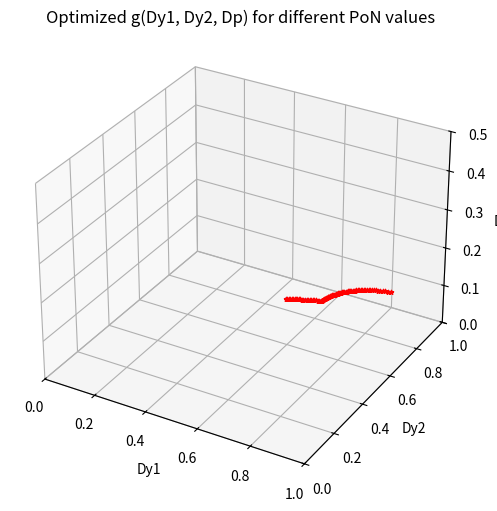

Write the Python code that produced this figure.
import numpy as np
import matplotlib.pyplot as plt
from scipy.optimize import minimize
# 定义常量
fs = 290e3;
Lr = 12e-6;
Cr = 48e-9;
Z0 = np.sqrt(Lr/Cr);  # Use np.sqrt instead of sqrt
fr = 1/(2*np.pi*np.sqrt(Lr*Cr));  # Use np.sqrt instead of sqrt
td = 50e-9;
Dd = td*fs;
r = fr/fs;
omega_r = 2*np.pi*fr;
Ln = 100;
Vin = 800;
Vo = 1000;
ILm0 = np.pi*r*Vo/(2*Ln*Z0);5
Ioss = 0.06; 



# 定义 g(Dy1, Dy2, Dp, fn=1.2) 函数（用户提供的公式）
def g_function(vars, PoN_target, λ):
    Dy1, Dy2, Dp = vars

    # 设定 Vin, Vo, Z0, r 的值（假设为 1，用户需提供具体值）
    Vin = 800
    Vo = 660
    Z0 = np.sqrt(12e-6/48e-9)
    r = 1 /1.2

    # 计算 g 的值
    g = Z0/Vin*((1/2/np.pi/r)*(-(2*Vin**2*np.sin(Dy1*np.pi*r) + 2*Vo**2*np.sin(Dy2*np.pi*r) + 2*Vin**2*np.sin(np.pi*r*(Dy1 - 1)) + 2*Vo**2*np.sin(np.pi*r*(Dy2 - 1)) + 2*Vin**2*np.sin(np.pi*r) + 2*Vo**2*np.sin(np.pi*r) + 2*Vin*Vo*np.sin((np.pi*r*(2*Dp - Dy1 - Dy2 + 2))/2) - 2*Vin*Vo*np.sin((np.pi*r*(Dy1 - 2*Dp + Dy2))/2) + 2*Vin*Vo*np.sin((np.pi*r*(2*Dp + Dy1 + Dy2 - 2))/2) + 2*Vin*Vo*np.sin((np.pi*r*(2*Dp + Dy1 + Dy2 - 4))/2) + 2*Vin*Vo*np.sin((np.pi*r*(2*Dp + Dy1 - Dy2))/2) + 2*Vin*Vo*np.sin((np.pi*r*(2*Dp - Dy1 + Dy2))/2) + 2*Vin*Vo*np.sin((np.pi*r*(2*Dp + Dy1 - Dy2 - 2))/2) + 2*Vin*Vo*np.sin((np.pi*r*(2*Dp - Dy1 + Dy2 - 2))/2) - 2*Vin**2*np.pi*r - 2*Vo**2*np.pi*r + 2*Vin**2*np.pi*r*np.cos(Dy1*np.pi*r) + 2*Vo**2*np.pi*r*np.cos(Dy2*np.pi*r) - 2*Vin*Vo*np.pi*r*np.cos((np.pi*r*(Dy1 - 2*Dp + Dy2))/2) + 4*Vin*Vo*np.pi*r*np.cos((np.pi*r*(2*Dp + Dy1 + Dy2 - 2))/2) + 2*Vin*Vo*np.pi*r*np.cos((np.pi*r*(2*Dp + Dy1 + Dy2 - 4))/2) - 2*Dy1*Vin**2*np.pi*r*np.cos(Dy1*np.pi*r) - 2*Dy2*Vo**2*np.pi*r*np.cos(Dy2*np.pi*r) + 2*Vin*Vo*np.pi*r*np.cos((np.pi*r*(2*Dp + Dy1 - Dy2))/2) + 2*Vin*Vo*np.pi*r*np.cos((np.pi*r*(2*Dp - Dy1 + Dy2))/2) - 2*Dy1*Vin**2*np.pi*r*np.cos(np.pi*r*(Dy1 - 1)) - 2*Dy2*Vo**2*np.pi*r*np.cos(np.pi*r*(Dy2 - 1)) - 2*Dp*Vin*Vo*np.pi*r*np.cos((np.pi*r*(2*Dp - Dy1 - Dy2 + 2))/2) + Dy1*Vin*Vo*np.pi*r*np.cos((np.pi*r*(2*Dp - Dy1 - Dy2 + 2))/2) + Dy2*Vin*Vo*np.pi*r*np.cos((np.pi*r*(2*Dp - Dy1 - Dy2 + 2))/2) - 2*Dp*Vin*Vo*np.pi*r*np.cos((np.pi*r*(Dy1 - 2*Dp + Dy2))/2) - 2*Dp*Vin*Vo*np.pi*r*np.cos((np.pi*r*(2*Dp + Dy1 + Dy2 - 2))/2) - 2*Dp*Vin*Vo*np.pi*r*np.cos((np.pi*r*(2*Dp + Dy1 + Dy2 - 4))/2) + Dy1*Vin*Vo*np.pi*r*np.cos((np.pi*r*(Dy1 - 2*Dp + Dy2))/2) + Dy2*Vin*Vo*np.pi*r*np.cos((np.pi*r*(Dy1 - 2*Dp + Dy2))/2) - Dy1*Vin*Vo*np.pi*r*np.cos((np.pi*r*(2*Dp + Dy1 + Dy2 - 2))/2) - Dy2*Vin*Vo*np.pi*r*np.cos((np.pi*r*(2*Dp + Dy1 + Dy2 - 2))/2) - Dy1*Vin*Vo*np.pi*r*np.cos((np.pi*r*(2*Dp + Dy1 + Dy2 - 4))/2) - Dy2*Vin*Vo*np.pi*r*np.cos((np.pi*r*(2*Dp + Dy1 + Dy2 - 4))/2) - 2*Dp*Vin*Vo*np.pi*r*np.cos((np.pi*r*(2*Dp + Dy1 - Dy2))/2) - 2*Dp*Vin*Vo*np.pi*r*np.cos((np.pi*r*(2*Dp - Dy1 + Dy2))/2) - 2*Dp*Vin*Vo*np.pi*r*np.cos((np.pi*r*(2*Dp + Dy1 - Dy2 - 2))/2) - 2*Dp*Vin*Vo*np.pi*r*np.cos((np.pi*r*(2*Dp - Dy1 + Dy2 - 2))/2) - Dy1*Vin*Vo*np.pi*r*np.cos((np.pi*r*(2*Dp + Dy1 - Dy2))/2) + Dy1*Vin*Vo*np.pi*r*np.cos((np.pi*r*(2*Dp - Dy1 + Dy2))/2) + Dy2*Vin*Vo*np.pi*r*np.cos((np.pi*r*(2*Dp + Dy1 - Dy2))/2) - Dy2*Vin*Vo*np.pi*r*np.cos((np.pi*r*(2*Dp - Dy1 + Dy2))/2) - Dy1*Vin*Vo*np.pi*r*np.cos((np.pi*r*(2*Dp + Dy1 - Dy2 - 2))/2) + Dy1*Vin*Vo*np.pi*r*np.cos((np.pi*r*(2*Dp - Dy1 + Dy2 - 2))/2) + Dy2*Vin*Vo*np.pi*r*np.cos((np.pi*r*(2*Dp + Dy1 - Dy2 - 2))/2) - Dy2*Vin*Vo*np.pi*r*np.cos((np.pi*r*(2*Dp - Dy1 + Dy2 - 2))/2))/(4*Z0**2*(np.cos(np.pi*r) + 1))));
    PoN = f_function(vars)
    penalty = λ * (PoN - PoN_target)**2
    return g + penalty

def f_function(vars):
    Dy1, Dy2, Dp = vars

    # 设定 Vin, Vo, Z0, r 的值（假设为 1，用户需提供具体值）
    Vin = 800
    Vo = 660
    Z0 = np.sqrt(12e-6/48e-9)
    r = 1 /1.2

    # 计算 g 的值
    f = ((np.cos(np.pi*r*(Dp-0.5))*np.cos(np.pi*r*(1-Dy1)/2)*np.cos(np.pi*r*(1-Dy2)/2))/(np.pi*r*np.cos(np.pi*r/2))-1/(np.pi*r));
    return f

# 参考注释，别删了
# IL0_RegionE = -(((np.cos(np.pi*r) + 1)*(Vo*np.sin((r*np.pi*(2*Dp - Dy1 + Dy2 - 2))/2) + Vo*np.sin(np.pi*r) + Vin*np.sin(np.pi*Dy1*r) - Vo*np.sin((r*np.pi*(Dy1 - 2*Dp + Dy2))/2)))/Z0 + (np.sin(np.pi*r)*(Vin - Vo + Vo*np.cos((r*np.pi*(2*Dp - Dy1 + Dy2 - 2))/2) - Vo*np.cos(np.pi*r) - Vin*np.cos(np.pi*Dy1*r) + Vo*np.cos((r*np.pi*(Dy1 - 2*Dp + Dy2))/2)))/Z0)/(2*(np.cos(np.pi*r) + 1));
# IL1_RegionE = -(Vo*np.sin((r*np.pi*(2*Dp + Dy1 - Dy2 - 2))/2) + Vin*np.sin(np.pi*r) + Vo*np.sin((r*np.pi*(2*Dp + Dy1 + Dy2 - 4))/2) + Vin*np.sin(np.pi*r*(Dy1 - 1)) + Vo*np.cos((r*np.pi*(2*Dp + Dy1 + Dy2 - 4))/2)*np.sin(np.pi*r) + Vo*np.sin((r*np.pi*(2*Dp + Dy1 + Dy2 - 4))/2)*np.cos(np.pi*r) + Vin*np.cos(np.pi*r*(Dy1 - 1))*np.sin(np.pi*r) + Vin*np.sin(np.pi*r*(Dy1 - 1))*np.cos(np.pi*r) + Vo*np.cos((r*np.pi*(2*Dp + Dy1 - Dy2 - 2))/2)*np.sin(np.pi*r) + Vo*np.sin((r*np.pi*(2*Dp + Dy1 - Dy2 - 2))/2)*np.cos(np.pi*r))/(2*Z0*(np.cos(np.pi*r) + 1));
# IL2_RegionE = (((np.cos(np.pi*r) + 1)*(Vin*np.sin((r*np.pi*(2*Dp - Dy1 + Dy2))/2) - Vin*np.sin(np.pi*r) + Vo*np.sin(np.pi*Dy2*r) + Vin*np.sin((r*np.pi*(2*Dp + Dy1 + Dy2 - 2))/2)))/Z0 + (np.sin(np.pi*r)*(Vin + Vo - Vin*np.cos((r*np.pi*(2*Dp - Dy1 + Dy2))/2) + Vin*np.cos(np.pi*r) - Vo*np.cos(np.pi*Dy2*r) - Vin*np.cos((r*np.pi*(2*Dp + Dy1 + Dy2 - 2))/2)))/Z0)/(2*(np.cos(np.pi*r) + 1));
# IL3_RegionE = (Vin*np.sin((r*np.pi*(2*Dp + Dy1 - Dy2))/2) + Vo*np.sin(np.pi*r) + Vin*np.sin((r*np.pi*(2*Dp - Dy1 - Dy2 + 2))/2) + Vo*np.sin(np.pi*r*(Dy2 - 1)) + Vin*np.cos(np.pi*r)*np.sin((r*np.pi*(2*Dp - Dy1 - Dy2 + 2))/2) - Vin*np.sin(np.pi*r)*np.cos((r*np.pi*(2*Dp - Dy1 - Dy2 + 2))/2) + Vo*np.cos(np.pi*r*(Dy2 - 1))*np.sin(np.pi*r) + Vo*np.sin(np.pi*r*(Dy2 - 1))*np.cos(np.pi*r) - Vin*np.cos((r*np.pi*(2*Dp + Dy1 - Dy2))/2)*np.sin(np.pi*r) + Vin*np.sin((r*np.pi*(2*Dp + Dy1 - Dy2))/2)*np.cos(np.pi*r))/(2*Z0*(np.cos(np.pi*r) + 1));


# 定义约束函数（ZVS 约束）
def constraint1(vars):
    Dy1, Dy2, Dp = vars
    I_zvs_p12_RegionE = -(Vo*np.sin((r*np.pi*(2*Dp + Dy1 - Dy2 - 2))/2) + Vin*np.sin(np.pi*r) + Vo*np.sin((r*np.pi*(2*Dp + Dy1 + Dy2 - 4))/2) + Vin*np.sin(np.pi*r*(Dy1 - 1)) + Vo*np.cos((r*np.pi*(2*Dp + Dy1 + Dy2 - 4))/2)*np.sin(np.pi*r) + Vo*np.sin((r*np.pi*(2*Dp + Dy1 + Dy2 - 4))/2)*np.cos(np.pi*r) + Vin*np.cos(np.pi*r*(Dy1 - 1))*np.sin(np.pi*r) + Vin*np.sin(np.pi*r*(Dy1 - 1))*np.cos(np.pi*r) + Vo*np.cos((r*np.pi*(2*Dp + Dy1 - Dy2 - 2))/2)*np.sin(np.pi*r) + Vo*np.sin((r*np.pi*(2*Dp + Dy1 - Dy2 - 2))/2)*np.cos(np.pi*r))/(2*Z0*(np.cos(np.pi*r) + 1))
    return I_zvs_p12_RegionE # I_zvs_p12_RegionE should be less than 0

def constraint2(vars):
    Dy1, Dy2, Dp = vars
    I_zvs_s12_RegionE = (Vin*np.sin((r*np.pi*(2*Dp + Dy1 - Dy2))/2) + Vo*np.sin(np.pi*r) + Vin*np.sin((r*np.pi*(2*Dp - Dy1 - Dy2 + 2))/2) + Vo*np.sin(np.pi*r*(Dy2 - 1)) + Vin*np.cos(np.pi*r)*np.sin((r*np.pi*(2*Dp - Dy1 - Dy2 + 2))/2) - Vin*np.sin(np.pi*r)*np.cos((r*np.pi*(2*Dp - Dy1 - Dy2 + 2))/2) + Vo*np.cos(np.pi*r*(Dy2 - 1))*np.sin(np.pi*r) + Vo*np.sin(np.pi*r*(Dy2 - 1))*np.cos(np.pi*r) - Vin*np.cos((r*np.pi*(2*Dp + Dy1 - Dy2))/2)*np.sin(np.pi*r) + Vin*np.sin((r*np.pi*(2*Dp + Dy1 - Dy2))/2)*np.cos(np.pi*r))/(2*Z0*(np.cos(np.pi*r) + 1))
    return I_zvs_s12_RegionE - 0  # I_zvs_s12_RegionE should be greater than 0

def constraint3(vars):
    Dy1, Dy2, Dp = vars
    I_zvs_p34_RegionE = (((np.cos(np.pi*r) + 1)*(Vo*np.sin((r*np.pi*(2*Dp - Dy1 + Dy2 - 2))/2) + Vo*np.sin(np.pi*r) + Vin*np.sin(np.pi*Dy1*r) - Vo*np.sin((r*np.pi*(Dy1 - 2*Dp + Dy2))/2)))/Z0 + (np.sin(np.pi*r)*(Vin - Vo + Vo*np.cos((r*np.pi*(2*Dp - Dy1 + Dy2 - 2))/2) - Vo*np.cos(np.pi*r) - Vin*np.cos(np.pi*Dy1*r) + Vo*np.cos((r*np.pi*(Dy1 - 2*Dp + Dy2))/2)))/Z0)/(2*(np.cos(np.pi*r) + 1))
    return I_zvs_p34_RegionE - 0  # I_zvs_p34_RegionE should be greater than 0

def constraint4(vars):
    Dy1, Dy2, Dp = vars
    I_zvs_s34_RegionE = -(((np.cos(np.pi*r) + 1)*(Vin*np.sin((r*np.pi*(2*Dp - Dy1 + Dy2))/2) - Vin*np.sin(np.pi*r) + Vo*np.sin(np.pi*Dy2*r) + Vin*np.sin((r*np.pi*(2*Dp + Dy1 + Dy2 - 2))/2)))/Z0 + (np.sin(np.pi*r)*(Vin + Vo - Vin*np.cos((r*np.pi*(2*Dp - Dy1 + Dy2))/2) + Vin*np.cos(np.pi*r) - Vo*np.cos(np.pi*Dy2*r) - Vin*np.cos((r*np.pi*(2*Dp + Dy1 + Dy2 - 2))/2)))/Z0)/(2*(np.cos(np.pi*r) + 1))
    return I_zvs_s34_RegionE  # I_zvs_s34_RegionE should be less than 0

# 新增约束函数，确保 PoN 在 0.2 到 1.2 的范围内
def constraint5(vars, PoN_target):
    PoN = f_function(vars)
    return PoN - PoN_target  # PoN should be equal to PoN_target

# 进行优化
# 变量边界
bounds = [(0,1), (0,1), (0,0.5)]
initial_guess = [0.5, 0.5, 0.25]
λ = 100  # Penalty coefficient

# 存储优化结果
optimal_points = []

# 对每一个 PoN 进行优化求解
for PoN_target in np.linspace(0.2, 1.2, 80):
    constraints = [{'type': 'ineq', 'fun': constraint1},
                   {'type': 'ineq', 'fun': constraint2},
                   {'type': 'ineq', 'fun': constraint3},
                   {'type': 'ineq', 'fun': constraint4}]
    result = minimize(g_function, initial_guess, args=(PoN_target, λ), bounds=bounds, constraints=constraints)
    optimal_points.append(result.x)

# 可视化最优点
fig = plt.figure(figsize=(8,6))
ax = fig.add_subplot(111, projection='3d')

# 绘制优化后的点
for point in optimal_points:
    ax.scatter(point[0], point[1], point[2], color='red', marker='*', s=10)

# 将点连起来，不要首尾相连
optimal_points = np.array(optimal_points)
ax.plot(optimal_points[:, 0], optimal_points[:, 1], optimal_points[:, 2], color='blue')

# 轴标签
ax.set_xlim([0, 1])
ax.set_ylim([0, 1])
ax.set_zlim([0, 0.5])
ax.set_xlabel('Dy1')
ax.set_ylabel('Dy2')
ax.set_zlabel('Dp')
ax.set_title('Optimized g(Dy1, Dy2, Dp) for different PoN values')

plt.show()

# 返回优化结果
optimal_points
